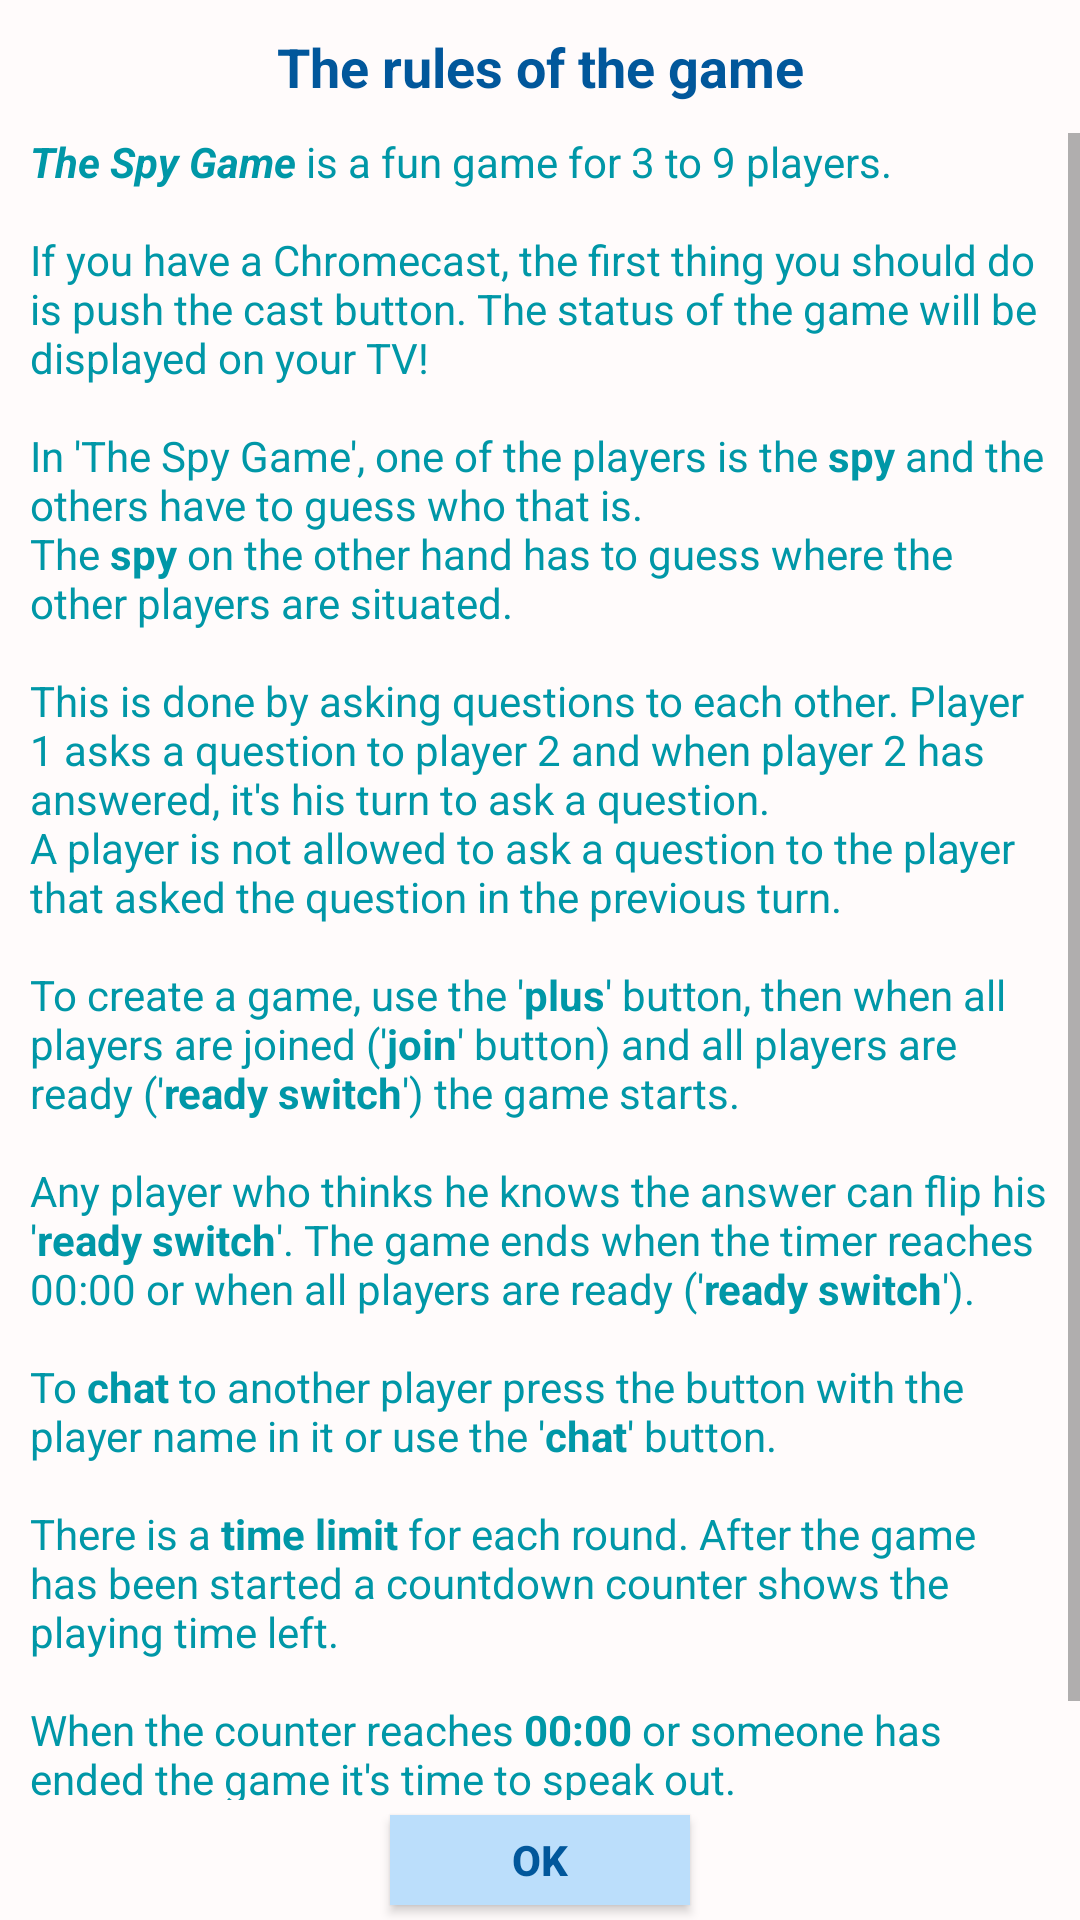

Reconstruct the res/layout file that produces this screen, plus the resources it refers to.
<!-- AndroidManifest.xml: application theme AppTheme -->
<!-- res/layout/rules_dialog.xml -->
<?xml version="1.0" encoding="utf-8"?>
<RelativeLayout xmlns:android="http://schemas.android.com/apk/res/android"
    android:layout_width="match_parent"
    android:layout_height="match_parent"
    android:background="@color/colorBackground"
    android:orientation="vertical">

    <TextView
        android:id="@+id/tvRulesTitle"
        android:layout_width="match_parent"
        android:layout_height="wrap_content"
        android:layout_margin="10dp"
        android:gravity="center"
        android:text="@string/RulesTitle"
        android:textColor="@color/colorPrimary"
        android:textSize="18sp"
        android:textStyle="bold" />

    <ScrollView
        android:id="@+id/SCROLLER_ID"
        android:layout_width="fill_parent"
        android:layout_marginBottom="40dp"
        android:layout_height="wrap_content"
        android:layout_below="@+id/tvRulesTitle"
        android:fillViewport="true"
        android:scrollbars="vertical">

        <TextView
            android:id="@+id/tvRulesText"
            android:layout_width="wrap_content"
            android:layout_height="wrap_content"
            android:layout_marginLeft="10dp"
            android:layout_marginRight="10dp"
            android:text="@string/RulesTxt"
            android:textColor="@color/colorText"
            android:textSize="14sp" />
    </ScrollView>

    <Button
        android:id="@+id/btOk"
        android:layout_width="100dp"
        android:layout_height="30dp"
        android:layout_alignParentBottom="true"
        android:layout_centerInParent="true"
        android:layout_marginBottom="5dp"
        android:background="@color/colorButton"
        android:clickable="true"
        android:text="@string/OK"
        android:textColor="@color/colorPrimary"
        android:textSize="14sp"
        android:textStyle="bold" />

</RelativeLayout>
<!-- resources referenced by this layout -->
<resources>
  <color name="colorBackground">#FFFBFB</color>
  <color name="colorButton">#bbdefb</color>
  <color name="colorPrimary">#01579b</color>
  <color name="colorText">#0097a7</color>
  <string name="OK">OK</string>
  <string name="RulesTitle">The rules of the game</string>
  <string name="RulesTxt"><b><i>The Spy Game</i></b> is a fun game for 3 to 9 players.
          \n\nIf you have a Chromecast, the first thing you should do is push the cast button. The status of the game will be displayed on your TV!
          \n\nIn \'The Spy Game\', one of the players is the <b>spy</b> and the others have to guess who that is.
          \nThe <b>spy</b> on the other hand has to guess where the other players are situated.
          \n\nThis is done by asking questions to each other. Player 1 asks a question to player 2 and when player 2 has answered, it\'s his turn to ask a question.
          \nA player is not allowed to ask a question to the player that asked the question in the previous turn.
          \n\nTo create a game, use the \'<b>plus</b>\' button, then when all players are joined (\'<b>join</b>\' button) and all players are ready (\'<b>ready switch</b>\') the game starts.
          \n\nAny player who thinks he knows the answer can flip his \'<b>ready switch</b>\'. The game ends when the timer reaches 00:00 or when all players are ready (\'<b>ready switch</b>\').
          \n\nTo <b>chat</b> to another player press the button with the player name in it or use the \'<b>chat</b>\' button.
          \n\nThere is a <b>time limit</b> for each round. After the game has been started a countdown counter shows the playing time left.
          \n\nWhen the counter reaches <b>00:00</b> or someone has ended the game it\'s time to speak out.
          \nYou have 30 seconds to answer. Each correct answers earns you 1 point.
  </string>
  <style name="AppTheme" parent="Theme.AppCompat.Light.DarkActionBar">
          
          <item name="colorPrimary">@color/colorText</item>
          <item name="colorPrimaryDark">@color/colorPrimaryDark</item>
          <item name="colorAccent">@color/colorAccent</item>
      </style>
  <color name="colorPrimaryDark">#006064</color>
  <color name="colorAccent">#E0F2F7</color>
</resources>
